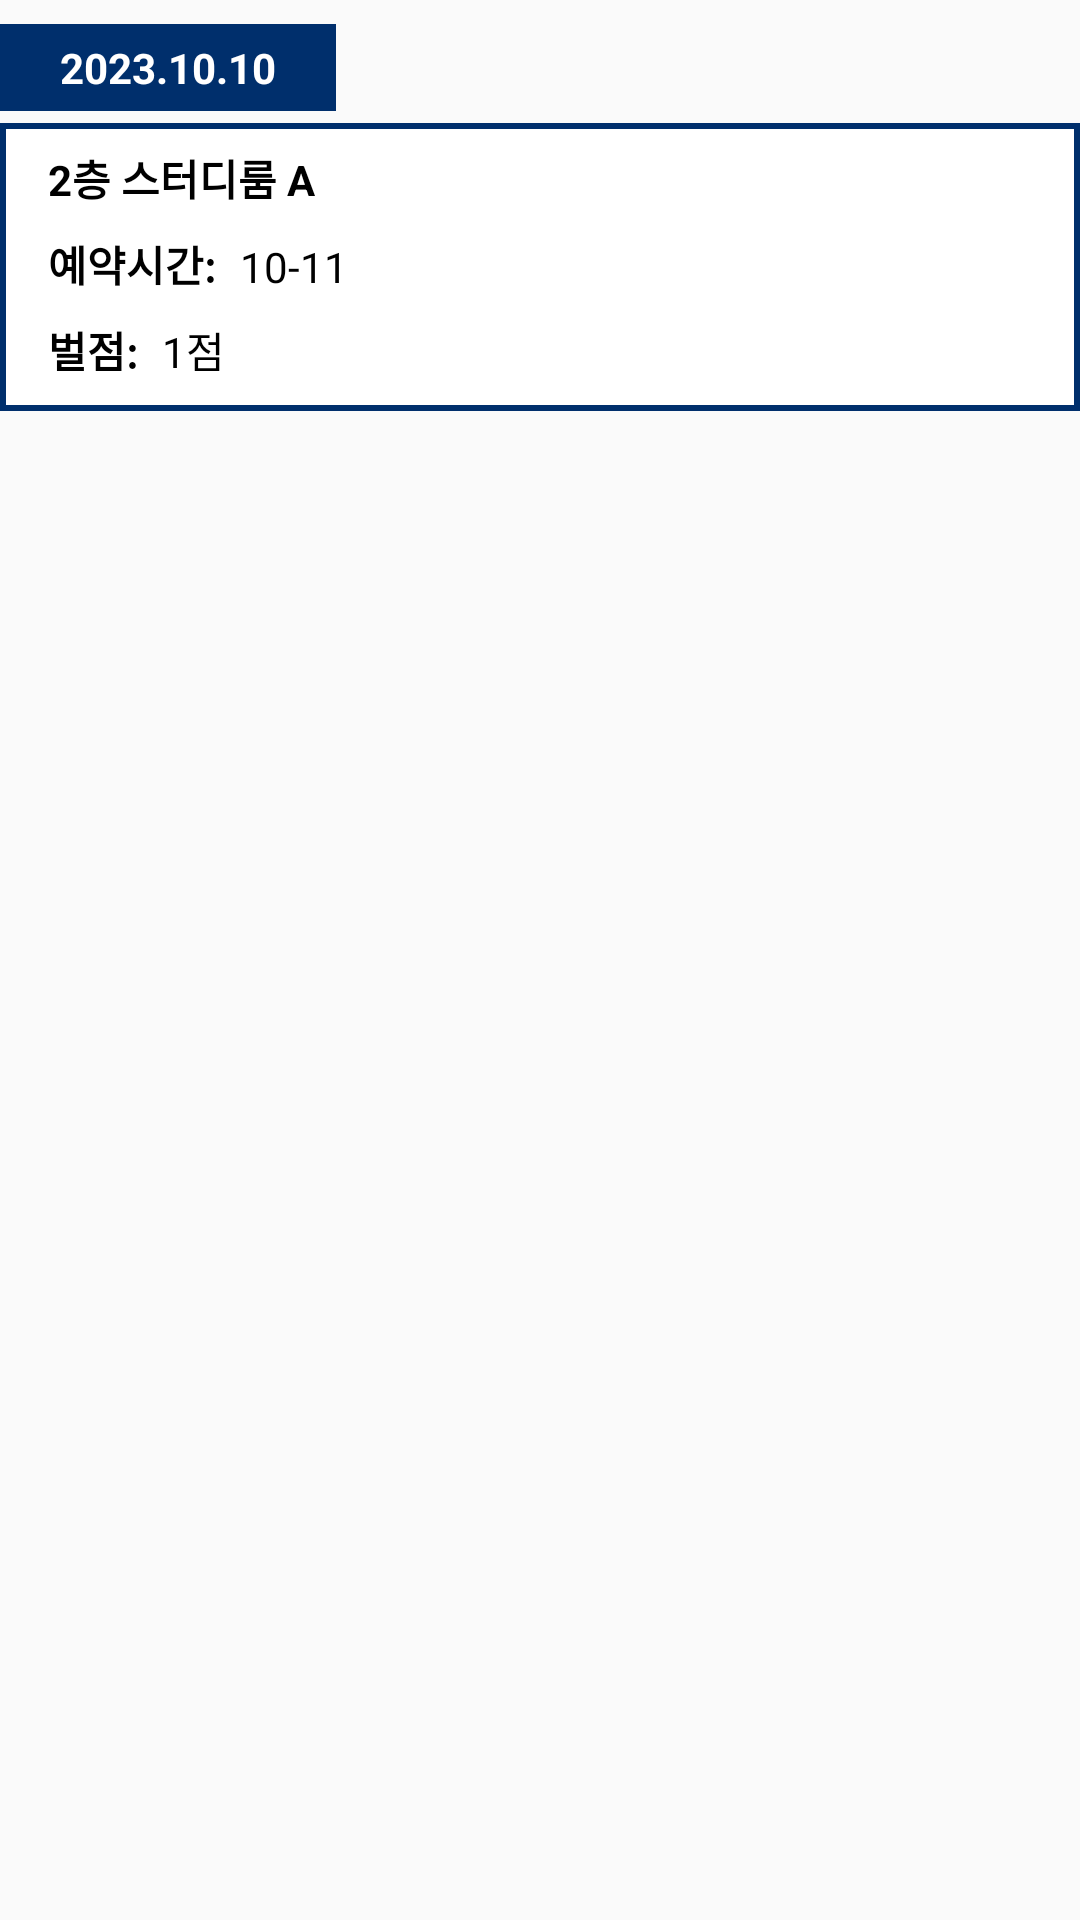

Layout XML and referenced resources for this Android screen:
<!-- AndroidManifest.xml: application theme Theme.KAUstudyroom -->
<!-- res/layout/list_point.xml -->
<?xml version="1.0" encoding="utf-8"?>
<androidx.constraintlayout.widget.ConstraintLayout xmlns:android="http://schemas.android.com/apk/res/android"
    xmlns:app="http://schemas.android.com/apk/res-auto"
    xmlns:tools="http://schemas.android.com/tools"
    android:layout_width="match_parent"
    android:layout_height="wrap_content"
    android:layout_gravity="center_horizontal">

    <TextView
        android:id="@+id/txt_date"
        android:layout_width="wrap_content"
        android:layout_height="wrap_content"
        android:layout_marginTop="8dp"
        android:background="@color/kaublue"
        android:paddingStart="20sp"
        android:paddingTop="5sp"
        android:paddingEnd="20sp"
        android:paddingBottom="5sp"
        android:text="2023.10.10"
        android:textColor="@color/white"
        android:textStyle="bold"
        app:layout_constraintStart_toStartOf="parent"
        app:layout_constraintTop_toTopOf="parent" />

    <androidx.constraintlayout.widget.ConstraintLayout
        android:layout_width="match_parent"
        android:layout_height="wrap_content"
        android:layout_marginTop="4dp"
        android:layout_marginBottom="10sp"
        android:background="@drawable/border_background"
        android:paddingBottom="10sp"
        app:layout_constraintBottom_toBottomOf="parent"
        app:layout_constraintEnd_toEndOf="parent"
        app:layout_constraintHorizontal_bias="0.0"
        app:layout_constraintStart_toStartOf="parent"
        app:layout_constraintTop_toBottomOf="@+id/txt_date"
        app:layout_constraintVertical_bias="0.0">

        <TextView
            android:id="@+id/txt_room"
            android:layout_width="wrap_content"
            android:layout_height="wrap_content"
            android:layout_marginStart="16dp"
            android:layout_marginTop="8dp"
            android:text="2층 스터디룸 A"
            android:textStyle="bold"
            app:layout_constraintBottom_toTopOf="@+id/textView2"
            app:layout_constraintStart_toStartOf="parent"
            app:layout_constraintTop_toTopOf="parent" />

        <TextView
            android:id="@+id/textView2"
            android:layout_width="wrap_content"
            android:layout_height="wrap_content"
            android:layout_marginStart="16dp"
            android:layout_marginTop="8dp"
            android:text="예약시간:"
            android:textStyle="bold"
            app:layout_constraintBottom_toTopOf="@+id/textView8"
            app:layout_constraintStart_toStartOf="parent"
            app:layout_constraintTop_toBottomOf="@+id/txt_room" />

        <TextView
            android:id="@+id/txt_timeslot"
            android:layout_width="wrap_content"
            android:layout_height="wrap_content"
            android:layout_marginStart="8dp"
            android:text="10-11"
            app:layout_constraintBottom_toBottomOf="@+id/textView2"
            app:layout_constraintStart_toEndOf="@+id/textView2" />

        <TextView
            android:id="@+id/textView8"
            android:layout_width="wrap_content"
            android:layout_height="wrap_content"
            android:layout_marginStart="16dp"
            android:layout_marginTop="8dp"
            android:text="벌점:"
            android:textColor="#000000"
            android:textStyle="bold"
            app:layout_constraintStart_toStartOf="parent"
            app:layout_constraintTop_toBottomOf="@+id/textView2" />

        <TextView
            android:id="@+id/txt_point"
            android:layout_width="wrap_content"
            android:layout_height="wrap_content"
            android:layout_marginStart="8dp"
            android:layout_marginEnd="250dp"
            android:text="1점"
            app:layout_constraintBottom_toBottomOf="@+id/textView8"
            app:layout_constraintEnd_toEndOf="parent"
            app:layout_constraintHorizontal_bias="0.0"
            app:layout_constraintStart_toEndOf="@+id/textView8" />

    </androidx.constraintlayout.widget.ConstraintLayout>

</androidx.constraintlayout.widget.ConstraintLayout>
<!-- resources referenced by this layout -->
<resources>
  <color name="kaublue">#002F6C</color>
  <color name="white">#FFFFFFFF</color>
  <!-- drawable border_background (drawable) -->
  <?xml version="1.0" encoding="utf-8"?>
  <layer-list xmlns:android="http://schemas.android.com/apk/res/android">
  
      
      <item android:drawable="@android:color/white" />
  
      
      <item>
          <shape android:shape="rectangle">
              <solid android:color="@color/white" /> 
              <stroke
                  android:width="2dp"
              android:color="@color/kaublue"/> 
          </shape>
      </item>
  </layer-list>
  <style name="Theme.KAUstudyroom" parent="Base.Theme.KAUstudyroom" />
  <style name="Base.Theme.KAUstudyroom" parent="Theme.AppCompat.Light">
          
          
          <item name="colorPrimary">@color/white</item>
          <item name="android:textColor">@color/black</item>
      </style>
  <color name="black">#FF000000</color>
</resources>
